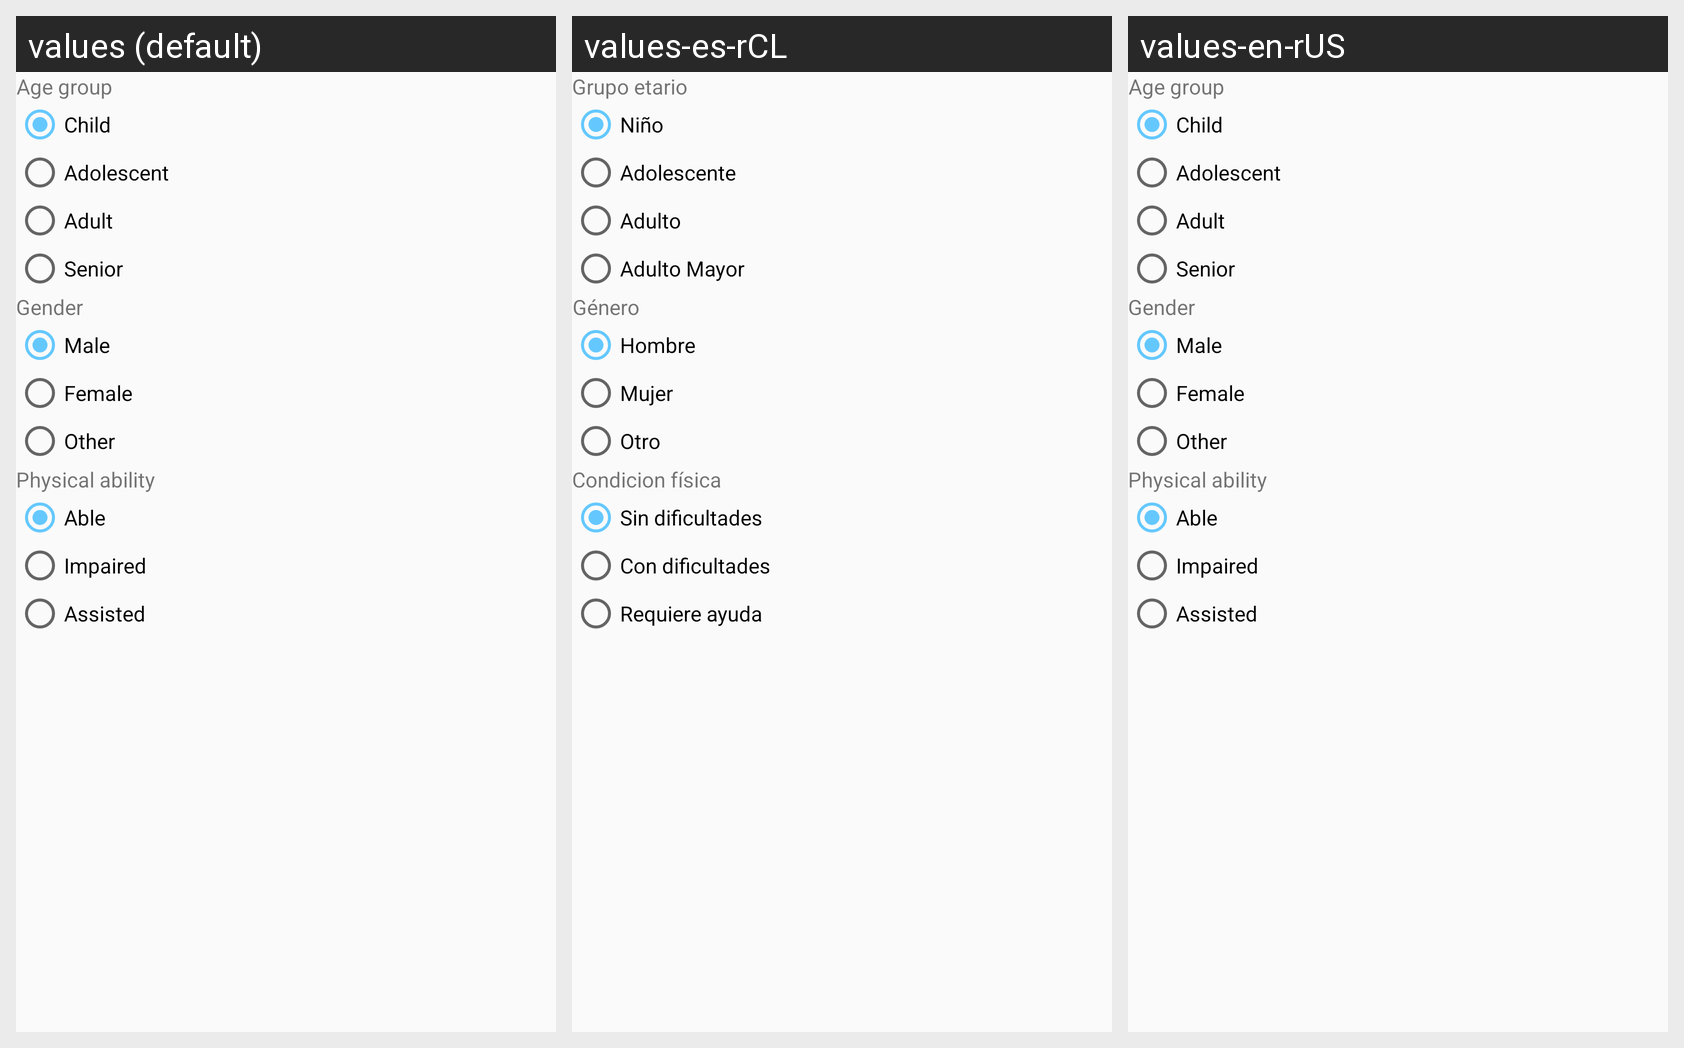

The Android screen above is rendered under several locales of the same app. Produce the string resources it draws, with the default and per-locale values.
Android screen res/layout/fragment_cheklistfragment.xml rendered under 3 locales, left to right: values (default), values-es-rCL, values-en-rUS. Device: Nexus 5 (rendered at 1080×1920; each locale shown at half size, 540×960, under a caption strip naming it); theme AppTheme.
Other locales in the repository, not shown: values-de-rDE, values-es, values-nl-rNL.
Strings drawn on this screen, with the default value and each locale's value (text and hints the layout hard-codes, and strings that could not be matched under every locale, appear in the picture but are not listed):

groupE
  values: Age group
  values-es-rCL: Grupo etario  [from values-es]
  values-en-rUS: Age group  [not translated; the default value is used]

Kid
  values: Child
  values-es-rCL: Niño  [from values-es]
  values-en-rUS: Child  [not translated; the default value is used]

adole
  values: Adolescent
  values-es-rCL: Adolescente  [from values-es]
  values-en-rUS: Adolescent  [not translated; the default value is used]

adults
  values: Adult
  values-es-rCL: Adulto  [from values-es]
  values-en-rUS: Adult  [not translated; the default value is used]

Elderly
  values: Senior
  values-es-rCL: Adulto Mayor  [from values-es]
  values-en-rUS: Senior  [not translated; the default value is used]

sexo
  values: Gender
  values-es-rCL: Género  [from values-es]
  values-en-rUS: Gender  [not translated; the default value is used]

male
  values: Male
  values-es-rCL: Hombre  [from values-es]
  values-en-rUS: Male  [not translated; the default value is used]

female
  values: Female
  values-es-rCL: Mujer  [from values-es]
  values-en-rUS: Female  [not translated; the default value is used]

no_define
  values: Other
  values-es-rCL: Otro  [from values-es]
  values-en-rUS: Other  [not translated; the default value is used]

movility
  values: Physical ability
  values-es-rCL: Condicion física  [from values-es]
  values-en-rUS: Physical ability  [not translated; the default value is used]

normal
  values: Able
  values-es-rCL: Sin dificultades  [from values-es]
  values-en-rUS: Able  [not translated; the default value is used]

asistida
  values: Impaired
  values-es-rCL: Con dificultades  [from values-es]
  values-en-rUS: Impaired  [not translated; the default value is used]

mecanica
  values: Assisted
  values-es-rCL: Requiere ayuda  [from values-es]
  values-en-rUS: Assisted  [not translated; the default value is used]
